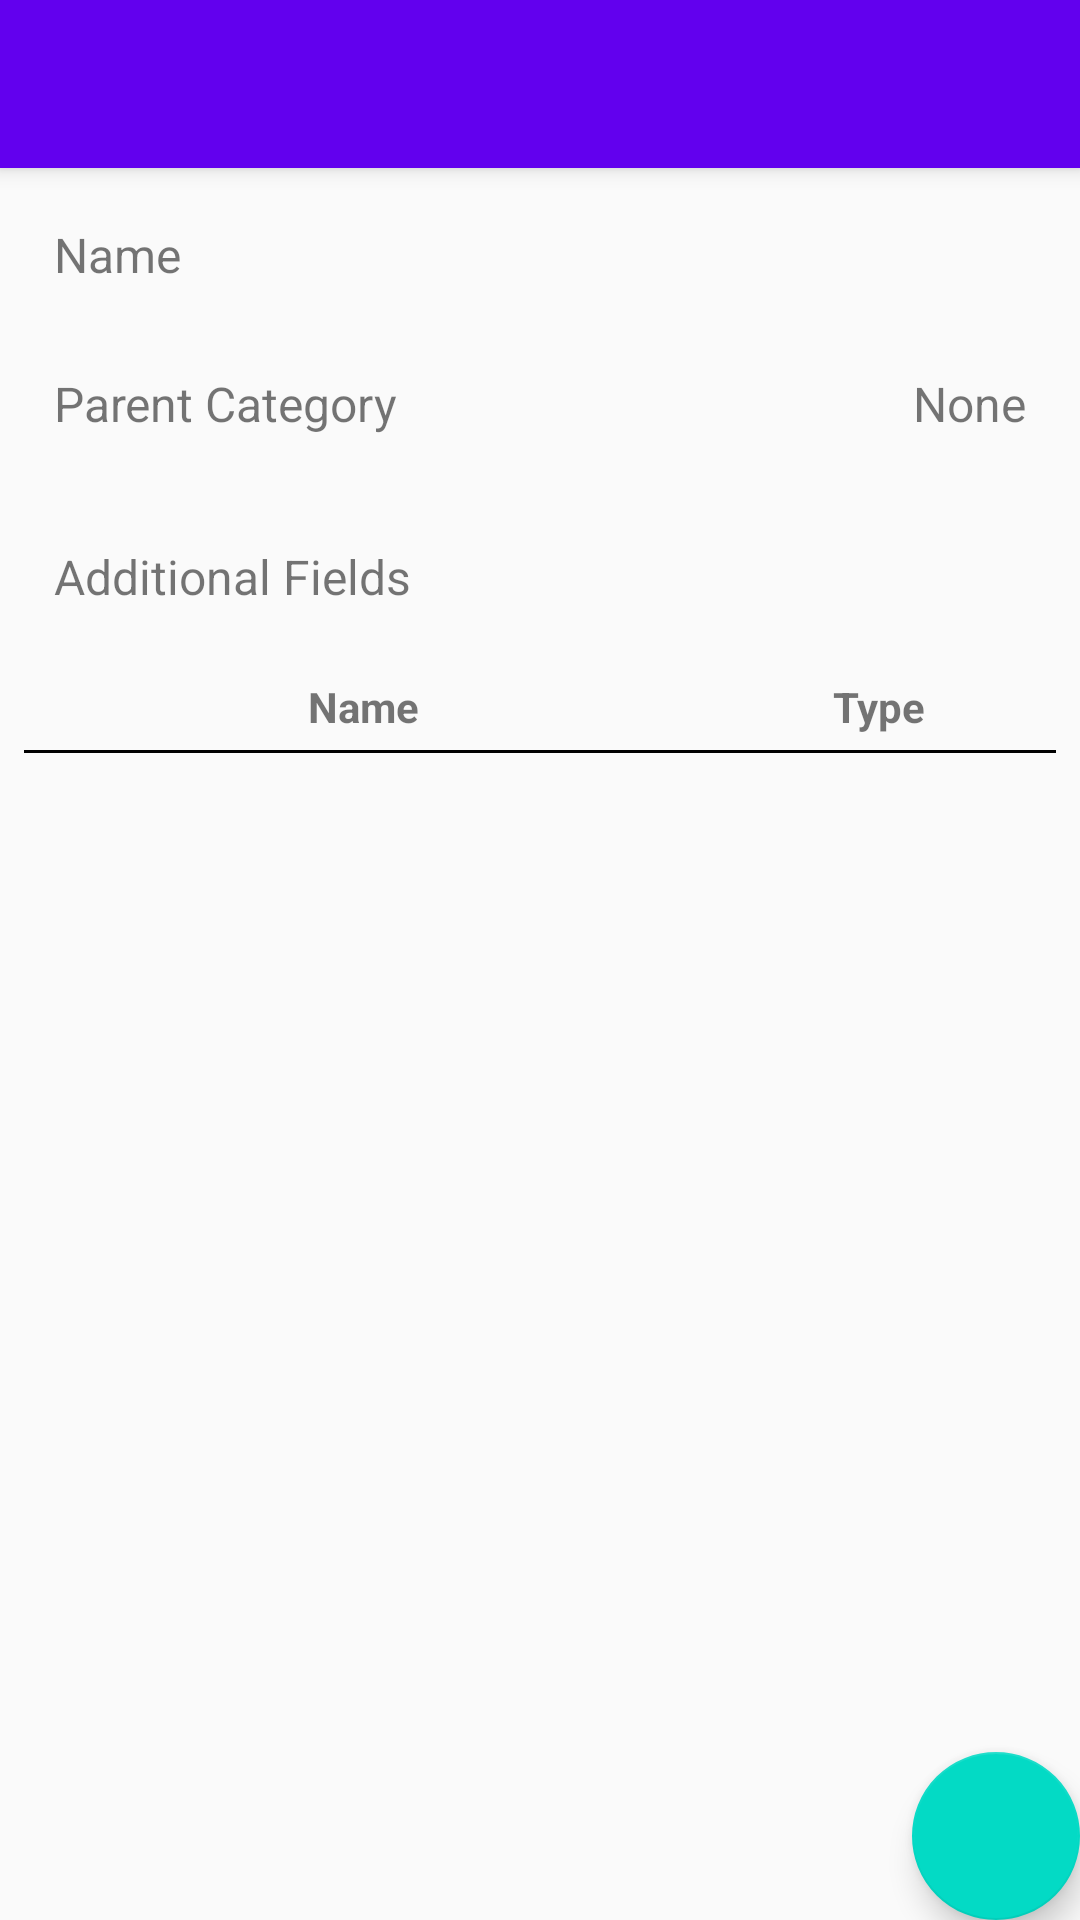

Reconstruct the res/layout file that produces this screen, plus the resources it refers to.
<!-- AndroidManifest.xml: activity theme AppTheme.NoActionBar -->
<!-- res/layout/activity_category_detail.xml -->
<?xml version="1.0" encoding="utf-8"?>
<android.support.design.widget.CoordinatorLayout xmlns:android="http://schemas.android.com/apk/res/android"
    xmlns:app="http://schemas.android.com/apk/res-auto"
    xmlns:tools="http://schemas.android.com/tools"
    android:layout_width="match_parent"
    android:layout_height="match_parent"
    tools:context="org.freefinder.activities.CategoryDetailActivity">

    <android.support.design.widget.AppBarLayout
        android:layout_width="match_parent"
        android:layout_height="wrap_content"
        android:theme="@style/AppTheme.AppBarOverlay">

        <android.support.v7.widget.Toolbar
            android:id="@+id/toolbar"
            android:layout_width="match_parent"
            android:layout_height="?attr/actionBarSize"
            android:background="?attr/colorPrimary"
            app:popupTheme="@style/AppTheme.PopupOverlay" />

    </android.support.design.widget.AppBarLayout>

    <include layout="@layout/content_category_detail" />

    <android.support.design.widget.FloatingActionButton
        android:id="@+id/fab"
        android:layout_width="wrap_content"
        android:layout_height="wrap_content"
        android:layout_gravity="bottom|end"
        android:layout_margin="@dimen/fab_margin"
        app:srcCompat="@drawable/ic_mode_edit" />

</android.support.design.widget.CoordinatorLayout>
<!-- res/layout/content_category_detail.xml (included above) -->
<?xml version="1.0" encoding="utf-8"?>
<android.support.constraint.ConstraintLayout xmlns:android="http://schemas.android.com/apk/res/android"
    xmlns:app="http://schemas.android.com/apk/res-auto"
    xmlns:tools="http://schemas.android.com/tools"
    android:layout_width="match_parent"
    android:layout_height="match_parent"
    app:layout_behavior="@string/appbar_scrolling_view_behavior"
    tools:context="org.freefinder.activities.CategoryDetailActivity"
    tools:showIn="@layout/activity_category_detail">

    <android.support.constraint.ConstraintLayout
        android:layout_width="0dp"
        android:layout_height="wrap_content"
        app:layout_constraintLeft_toLeftOf="parent"
        app:layout_constraintRight_toRightOf="parent"
        app:layout_constraintTop_toTopOf="parent"
        android:id="@+id/constraintLayout">

        <TextView xmlns:android="http://schemas.android.com/apk/res/android"
            android:layout_width="0dp"
            android:layout_height="wrap_content"
            android:id="@+id/category_name_label"
            android:padding="10dp"
            android:textSize="16sp"
            android:text="@string/category_name_label"
            app:layout_constraintTop_toTopOf="parent"
            android:layout_marginTop="8dp"
            android:layout_marginLeft="8dp"
            android:layout_marginStart="8dp"
            app:layout_constraintLeft_toLeftOf="parent">
        </TextView>

        <TextView xmlns:android="http://schemas.android.com/apk/res/android"
            android:id="@+id/category_name"
            android:layout_width="wrap_content"
            android:layout_height="wrap_content"
            android:padding="10dp"
            android:textSize="16sp"
            android:layout_marginRight="8dp"
            android:layout_marginEnd="8dp"
            app:layout_constraintRight_toRightOf="parent"
            app:layout_constraintTop_toTopOf="parent"
            android:layout_marginTop="8dp">
        </TextView>

        <TextView xmlns:android="http://schemas.android.com/apk/res/android"
            android:layout_width="0dp"
            android:layout_height="wrap_content"
            android:id="@+id/parent_category_label"
            android:padding="10dp"
            android:textSize="16sp"
            android:text="@string/parent_category_label"
            android:layout_marginLeft="8dp"
            android:layout_marginStart="8dp"
            app:layout_constraintLeft_toLeftOf="parent"
            android:layout_marginTop="8dp"
            app:layout_constraintTop_toBottomOf="@+id/category_name_label">
        </TextView>

        <TextView xmlns:android="http://schemas.android.com/apk/res/android"
            android:id="@+id/parent_category"
            android:layout_width="0dp"
            android:layout_height="wrap_content"
            android:padding="10dp"
            android:textSize="16sp"
            android:text="@string/none"
            android:layout_marginRight="8dp"
            android:layout_marginEnd="8dp"
            app:layout_constraintRight_toRightOf="parent"
            android:layout_marginTop="8dp"
            app:layout_constraintTop_toBottomOf="@+id/category_name">
        </TextView>
    </android.support.constraint.ConstraintLayout>


    <TextView
        android:id="@+id/additional_fields_label"
        android:layout_width="wrap_content"
        android:layout_height="wrap_content"
        android:text="@string/additional_fields_label"
        android:padding="10dp"
        android:textSize="16sp"
        android:layout_marginLeft="8dp"
        android:layout_marginStart="8dp"
        app:layout_constraintLeft_toLeftOf="parent"
        android:layout_marginTop="16dp"
        app:layout_constraintTop_toBottomOf="@+id/constraintLayout" />

    <TableLayout xmlns:android="http://schemas.android.com/apk/res/android"
        android:id="@+id/additional_fields_table_layout"
        android:layout_width="match_parent"
        android:layout_height="wrap_content"
        android:layout_marginLeft="8dp"
        android:layout_marginRight="8dp"
        android:layout_marginStart="8dp"
        android:layout_marginEnd="8dp"
        android:layout_marginTop="8dp"
        app:layout_constraintLeft_toLeftOf="parent"
        app:layout_constraintRight_toRightOf="parent"
        app:layout_constraintTop_toBottomOf="@+id/additional_fields_label"
        app:layout_constraintHorizontal_bias="0.0">

        <TableRow>
            <TextView
                android:layout_weight="7"
                android:gravity="center"
                android:padding="5dp"
                android:text="@string/table_name_column"
                android:textStyle="bold" />

            <TextView
                android:layout_weight="3"
                android:gravity="center"
                android:padding="5dp"
                android:text="@string/table_type_column"
                android:textStyle="bold" />
        </TableRow>

        <View
            android:layout_width="match_parent"
            android:layout_height="1dp"
            android:background="#FF000000" />

    </TableLayout>

</android.support.constraint.ConstraintLayout>
<!-- resources referenced by this layout -->
<resources>
  <string name="additional_fields_label">Additional Fields</string>
  <string name="category_name_label">Name</string>
  <string name="none">None</string>
  <string name="parent_category_label">Parent Category</string>
  <string name="table_name_column">Name</string>
  <string name="table_type_column">Type</string>
  <style name="AppTheme.AppBarOverlay" parent="ThemeOverlay.AppCompat.Dark.ActionBar" />
  <style name="AppTheme.PopupOverlay" parent="ThemeOverlay.AppCompat.Light" />
  <style name="AppTheme.NoActionBar">
          <item name="windowActionBar">false</item>
          <item name="windowNoTitle">true</item>
      </style>
</resources>
